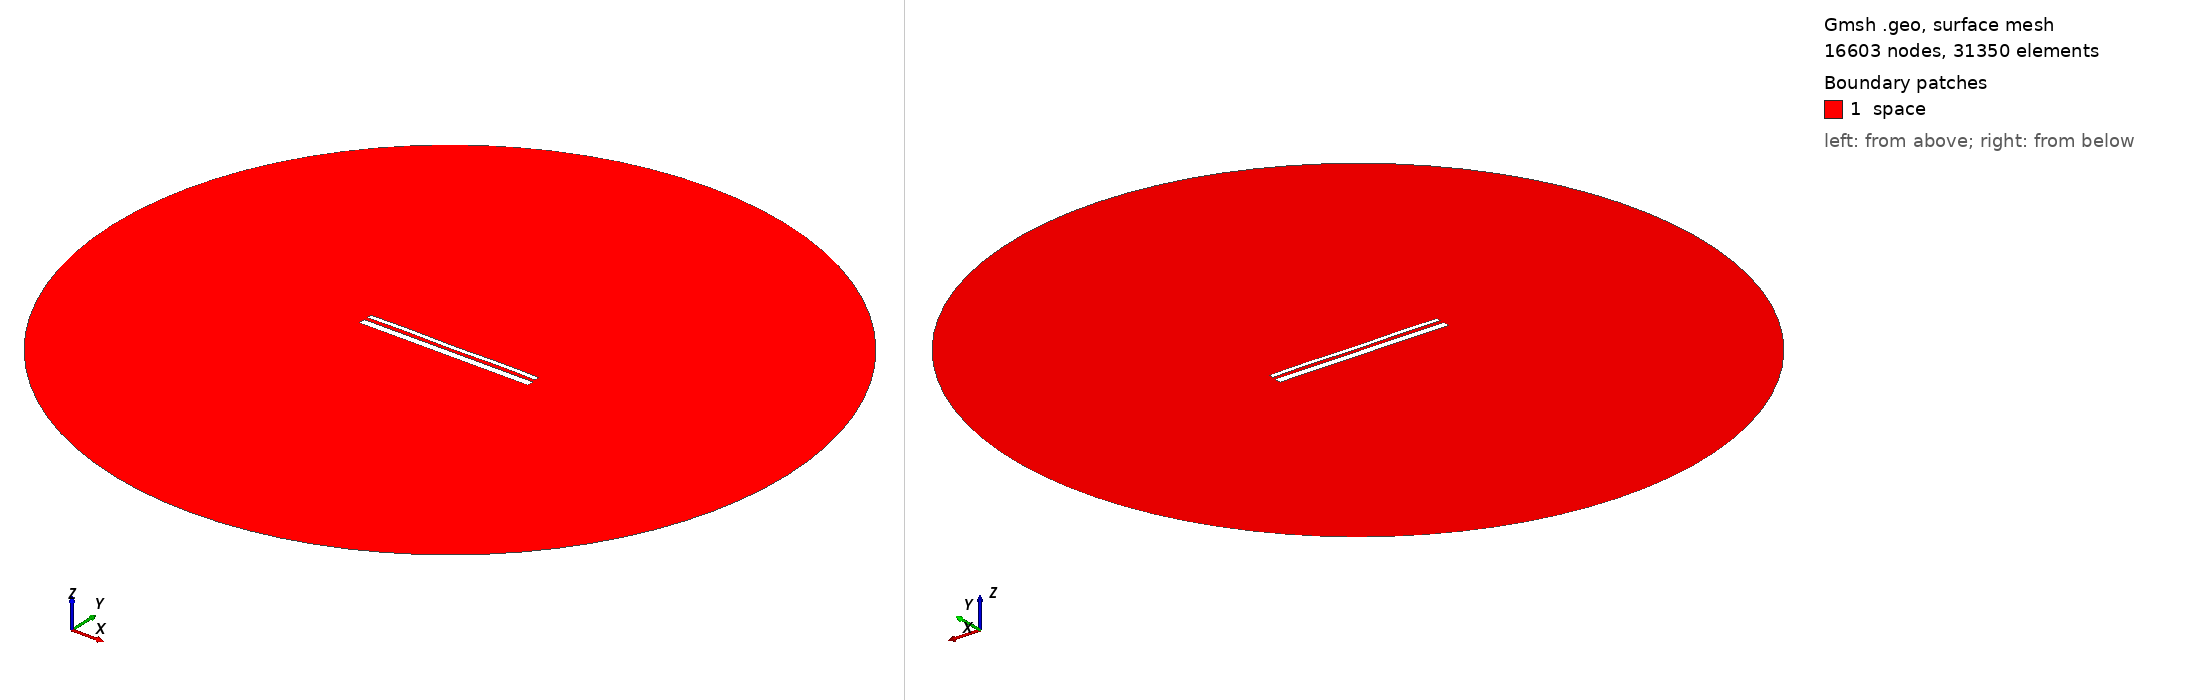

Gmsh geometry script, surface-meshed: 16603 nodes, 31350 surface elements. Boundary patches (legend numbers): 1 space. Left view from above one corner, right view from below the opposite corner. Legend entries are the model's physical surfaces. The drawing asked Gmsh for element sizes between 1% and 20% of the model's largest extent; the script's own settings can give other sizes.

=== 1743.geo (drawn) ===
//---------------------------------------
// Geometry kernel
//---------------------------------------

SetFactory("OpenCASCADE");



//---------------------------------------
// Parameters of the geometry
//---------------------------------------

// Overetch of the upper plate
overetch = 0.5;

// Distance between the plates
distance = 1.75;

// Discretization over the x axis (for the deformation)
nx = 50; 

// Length of the plate
L = 100 - overetch; 

// Number of modes
n = 4; 

// 1st mode coefficient
coeff(1) = 0.0;
beta(1) = 0.596864 * 3.1415926535 / L;

// 2nd mode coefficient
coeff(2) = 0.0;
beta(2) = 1.49418 * 3.1415926535 / L;

// 3rd mode coefficient
coeff(3) = 0.0;
beta(3) = 2.50025 * 3.1415926535 / L;

// 4th mode coefficient
coeff(4) = 0.15;
beta(4) = 3.49999 * 3.1415926535 / L;



//---------------------------------------
// Upper plate (deformed rectangle)
//---------------------------------------

// Coordiantes of the upper plate
xmin = -50;
xmax = 50 - overetch;

// Height of the upper plate
yheight = 4 - 2 * overetch;

// Indexes of the points
UpperID[] = {};
LowerID[] = {};
LeftID[] = {};
RightID[] = {};

// Point index
p = 1;

// Horizontal edges
For i In {1:nx}
    x = xmin + (i-1)*(xmax - xmin)/(nx-1);

    y_bottom = distance / 2 + overetch;
    For j In {1:n}
        C = (Cosh(beta(j)*L) + Cos(beta(j)*L)) / (Sinh(beta(j)*L) + Sin(beta(j)*L));
        y_bottom  = y_bottom + coeff(j) * (Cosh(beta(j)*(x+50)) - Cos(beta(j)*(x+50)) - C * (Sinh(beta(j)*(x+50)) - Sin(beta(j)*(x+50))));
    EndFor

    y_top = y_bottom + yheight;

    Point(p) = {x, y_top, 0, 1.0};
    UpperID[i] = p;
    p = p + 1;

    Point(p) = {x, y_bottom, 0, 1.0};
    LowerID[i] = p;
    p = p + 1;
EndFor

// Create point lists
UpperPts[] = {}; LowerPts[] = {};
For i In {1:nx}
  UpperPts[] += {UpperID[i]};
  LowerPts[] += {LowerID[i]};
EndFor

// Build splines
Spline(1) = {UpperPts[]};
Spline(2) = {LowerPts[]};
Line(3) = {LowerPts[nx-1], UpperPts[nx-1]};
Line(4) = {LowerPts[0], UpperPts[0]};

// Build the plane surface
Curve Loop(1) = {2, 3, -1, -4};
Plane Surface(1) = {1};



//---------------------------------------
// Lower plate (rectangle)
//---------------------------------------

// Vertices
Point(1001) = {-50, -1, 0, 1.0};
Point(1002) = { 50, -1, 0, 1.0};
Point(1003) = { 50,  -5, 0, 1.0};
Point(1004) = {-50,  -5, 0, 1.0};

// Edges
Line(5) = {1001, 1002};
Line(6) = {1002, 1003};
Line(7) = {1003, 1004};
Line(8) = {1004, 1001};

// Plane surface
Line Loop(2) = {5, 6, 7, 8};
Plane Surface(2) = {2}; 



//---------------------------------------
// Outer (fictious) boundary
//---------------------------------------

// Points
Point(1005) = {0, 0, 0};       // Center
Point(1006) = {200, 0, 0};     // Start point
Point(1007) = {0, 200, 0};     // 90 degrees
Point(1008) = {-200, 0, 0};    // 180 degrees
Point(1009) = {0, -200, 0};    // 270 degrees

// Circle arcs (each needs start, center, end)
Circle(9) = {1006, 1005, 1007};
Circle(10) = {1007, 1005, 1008};
Circle(11) = {1008, 1005, 1009};
Circle(12) = {1009, 1005, 1006};

// Plane surface for the entire domain
Curve Loop(3) = {9, 10, 11, 12};
Surface(3) = {3};

// Subtract the plates from the whole domain to obtain the actual domain where we want to solve the equations
BooleanDifference{ Surface{3}; Delete; }{ Surface{1}; Surface{2}; Delete; }




//---------------------------------------
// Transfinite Lines/Curves
//---------------------------------------

// Set the number of points on the boundaries
r = 12;
d = 0.15;

// Plates
Transfinite Curve {1} = 50*r/4 Using Progression 1;
Transfinite Line {2} = 50*r Using Progression 1;
Transfinite Curve {3, 4} = 2*r Using Progression 1+d;
Transfinite Line {5} = 50*r Using Progression 1;
Transfinite Line {7} = 50*r/4 Using Progression 1;
Transfinite Line {6} = 2*r Using Progression 1+d;
Transfinite Line {8} = 2*r Using Progression 1-d;

// Outer boundary
Transfinite Line {9, 10, 11, 12} = 20 Using Progression 1;



//---------------------------------------
// Physical groups
//---------------------------------------                

// Physical curves (boundaries)
Physical Line("force_segment", 10) = {2};
Physical Line("upper_plate", 11) = {1, 3, 4};
Physical Line("lower_plate", 12) = {5, 6, 7, 8};
Physical Line("boundary", 20) = {9, 10, 11, 12};

// Physical Surfaces
Physical Surface("space", 30) = {3};



//---------------------------------------
// 6. Generate the Mesh
//---------------------------------------

// 2D mesh generation
Mesh 2;
